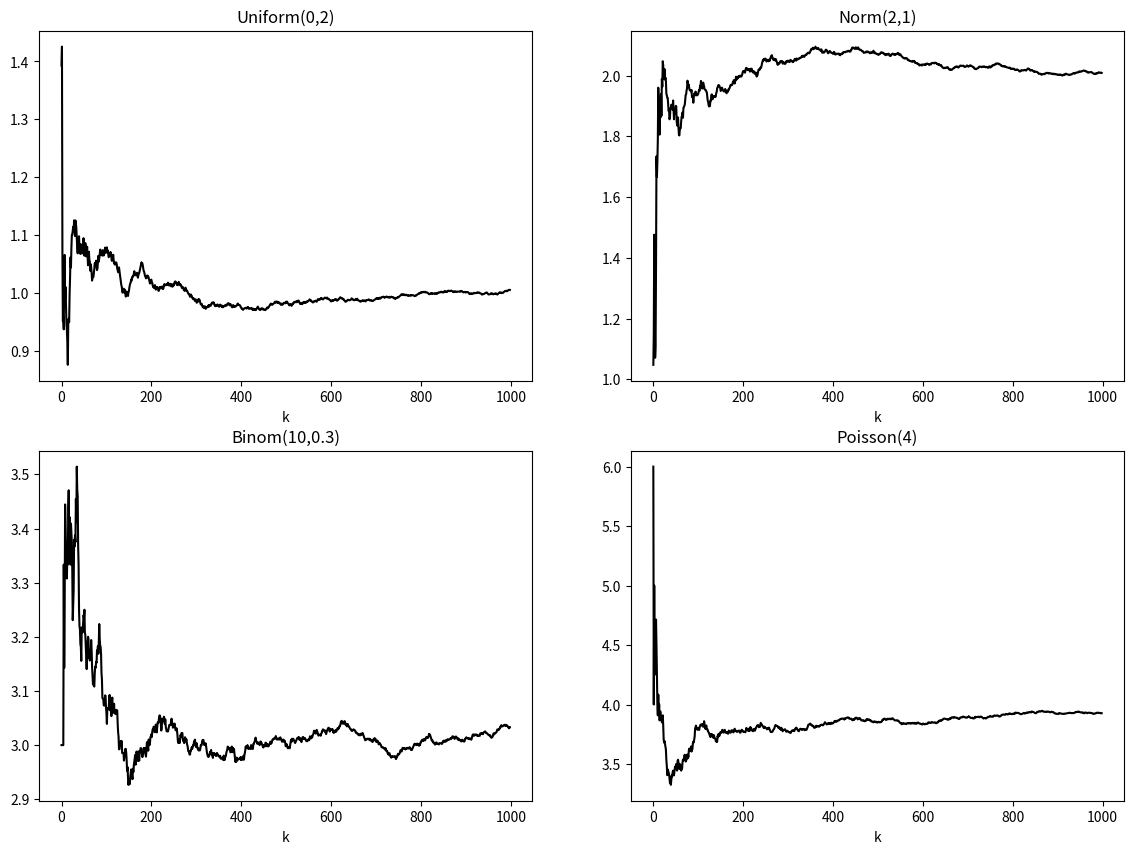
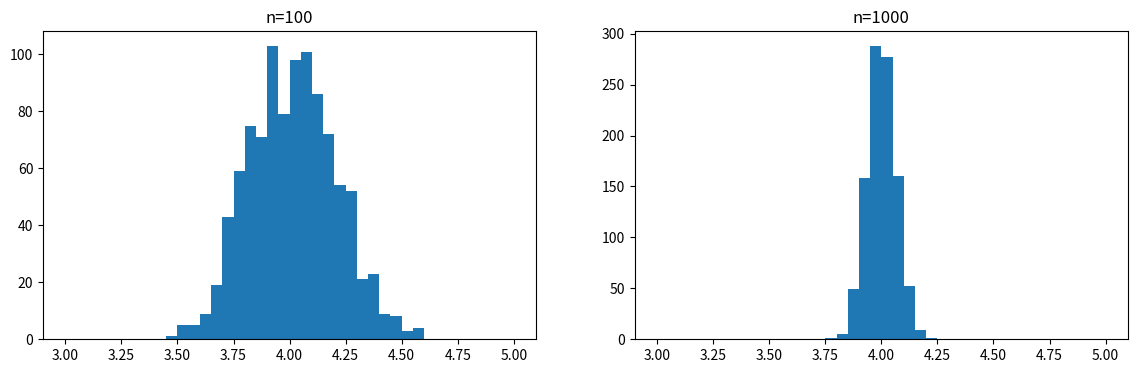

Python code for these plots, in order:
# -*- coding: utf-8 -*-
import numpy as np
import scipy.stats as stats
import matplotlib.pyplot as plt
%matplotlib inline

np.random.seed(123)
nsample = 1000
x = np.zeros((4,2,nsample))
for k in range(nsample):
    x[0,0,k] = stats.uniform.rvs(loc=0,scale=2,size=1) # [loc, loc+scale]
    x[1,0,k] = stats.norm.rvs(loc=2, scale=1, size=1) # N(loc, scale**2)
    x[2,0,k] = stats.binom.rvs(n=10, p=0.3, size=1) # E[x] = np
    x[3,0,k] = stats.poisson.rvs(mu=4, size=1) # E[x] = mu
    for i in range(4):
        if k >= 1: x[i,1,k] = np.mean(x[i, 0, 0:k])

fig, ax = plt.subplots(nrows=2, ncols=2, figsize=(14,10))
titles=['Uniform(0,2)','Norm(2,1)','Binom(10,0.3)','Poisson(4)']

for i in range(4):
    ncol=i//2; nrow=i%2 # 切捨て除算，剰余
#    print(i, ncol, nrow)
    ax[ncol, nrow].plot(x[i,1,1:], color='k')

    ax[ncol, nrow].set_xlabel('k')
    ax[ncol, nrow].set_title(titles[i])

#plt.savefig('fig_SM_LawOfLargeNumber.png', bbox_inches='tight')
plt.show()

np.random.seed(123)
n1, n2 = 100, 1000
nsample = 1000
x1 = np.zeros(nsample)
x2 = np.zeros(nsample)

for k in range(nsample):
    x1[k] = np.mean(stats.poisson.rvs(mu=4, size=n1))
    x2[k] = np.mean(stats.poisson.rvs(mu=4, size=n2))
    
fig, ax = plt.subplots(ncols=2, figsize=(14,4))
ax[0].hist(x1, bins=40, range=(3.0, 5.0))
ax[0].set_title('n='+str(n1))
ax[1].hist(x2, bins=40, range=(3.0, 5.0))
ax[1].set_title('n='+str(n2))

#plt.savefig('fig_SM_CentralLimit.png', bbox_inches='tight')
plt.show()

print(np.mean(x1), np.mean(x2))

